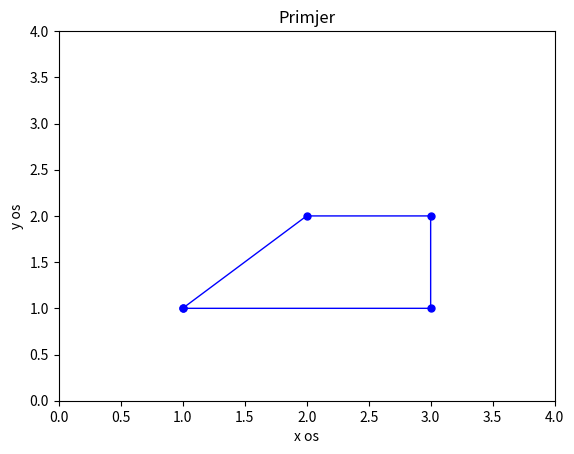

Recreate this plot in Python.
import numpy as np # type: ignore
import matplotlib.pyplot as plt # type: ignore

x = np.array([1, 2, 3, 3, 1]) #np.linspace(1, 3.0, 3)
y = np.array([1, 2, 2, 1, 1])
plt.plot(x,y,'b', linewidth=1, marker='.', markersize=10)
plt.axis([0, 4.0, 0, 4.0])
plt.xlabel('x os')
plt.ylabel('y os')
plt.title('Primjer')
plt.show()